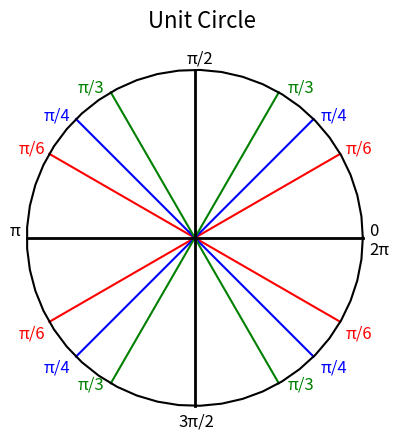

Reproduce this figure in Python.
import numpy as np
import matplotlib.pyplot as plt

radius = 1
center = (0,0)

theta = np.linspace(0, 2 * np.pi)

x = center[0] + radius*np.cos(theta)
y = center[1] + radius*np.sin(theta)

fig, ax = plt.subplots() #fig = outline, ax = area, space to draw the thing

ax.spines['bottom'].set_visible(False) #get the bottom spine, move it up to 0 position 
ax.spines['top'].set_visible(False)
ax.spines['right'].set_visible(False)
ax.spines['left'].set_visible(False)

plt.xticks([])  # remove x-axis labels
plt.yticks([])  # remove y-axis labels


theta_deg1 = 30
theta_rad1 = np.radians(theta_deg1)
t = np.linspace(-radius, radius, 100)

linex1 = center[0] + t * np.cos(theta_rad1)
liney1 = center[1] + t * np.sin(theta_rad1)

plt.plot(linex1, liney1, color='red')
plt.plot(-linex1, liney1, color='red')



theta_deg2 = 45
theta_rad2 = np.radians(theta_deg2)
t = np.linspace(-radius, radius, 100)

linex2 = center[0] + t * np.cos(theta_rad2)
liney2 = center[1] + t * np.sin(theta_rad2)

plt.plot(linex2, liney2, color='blue')
plt.plot(-linex2, liney2, color='blue')


theta_deg3 = 60
theta_rad3 = np.radians(theta_deg3)
t = np.linspace(-radius, radius, 100)

linex3 = center[0] + t * np.cos(theta_rad3)
liney3 = center[1] + t * np.sin(theta_rad3)

plt.plot(linex3, liney3, color='green')
plt.plot(-linex3, liney3, color='green')

theta_rad4 = np.radians(90)
t = np.linspace(-radius, radius, 100)
linex4 = center[0] + t * np.cos(theta_rad4)
liney4 = center[1] + t * np.sin(theta_rad4)


plt.plot(linex4, liney4, color='black', linewidth = 2)

theta_rad5 = np.radians(180)
t = np.linspace(-radius, radius, 100)
linex5 = center[0] + t * np.cos(theta_rad5)
liney5 = center[1] + t * np.sin(theta_rad5)

plt.plot(linex5, liney5, color='black', linewidth = 2)


#Q1 
plt.text(0.9, 0.5, "π/6", fontsize=12,color = 'red') #30 degree label 
plt.text(0.75, 0.7, "π/4", fontsize=12,color = 'blue') #45 degree label 
plt.text(0.55, 0.866, "π/3", fontsize=12,color = 'green') #30 degree label 

#Q2

plt.text(-1.05, 0.5, "π/6", fontsize=12,color = 'red') #30 degree label 
plt.text(-0.9, 0.7, "π/4", fontsize=12,color = 'blue') #45 degree label 
plt.text(-0.7, 0.866, "π/3", fontsize=12,color = 'green') #30 degree label 

#Q3

plt.text(-1.05, -0.6, "π/6", fontsize=12,color = 'red') #30 degree label 
plt.text(-0.9, -0.8, "π/4", fontsize=12,color = 'blue') #45 degree label 
plt.text(-0.7, -0.9, "π/3", fontsize=12,color = 'green') #30 degree label

#Q4 
plt.text(0.9, -0.6, "π/6", fontsize=12,color = 'red') #30 degree label 
plt.text(0.75, -0.8, "π/4", fontsize=12,color = 'blue') #45 degree label 
plt.text(0.55, -0.9, "π/3", fontsize=12,color = 'green') #30 degree label 

#axis 
plt.text(1.04, 0.01, "0", fontsize=12,color = 'black') #0 
plt.text(1.04, -0.1, "2π", fontsize=12,color = 'black') #2 pi
plt.text(-1.1, 0.01, "π", fontsize=12,color = 'black') #pi
plt.text(-0.05, 1.04, "π/2", fontsize=12,color = 'black') #pi/2
plt.text(-0.1, -1.12, "3π/2", fontsize=12,color = 'black') #3pi/2

plt.plot(x,y, color = 'black') #plot x, y
plt.gca().set_aspect('equal') #aspect ratio makes square grid lines
plt.text(-0.28,1.25, "Unit Circle", fontsize = 16)
plt.grid(False)
plt.show()